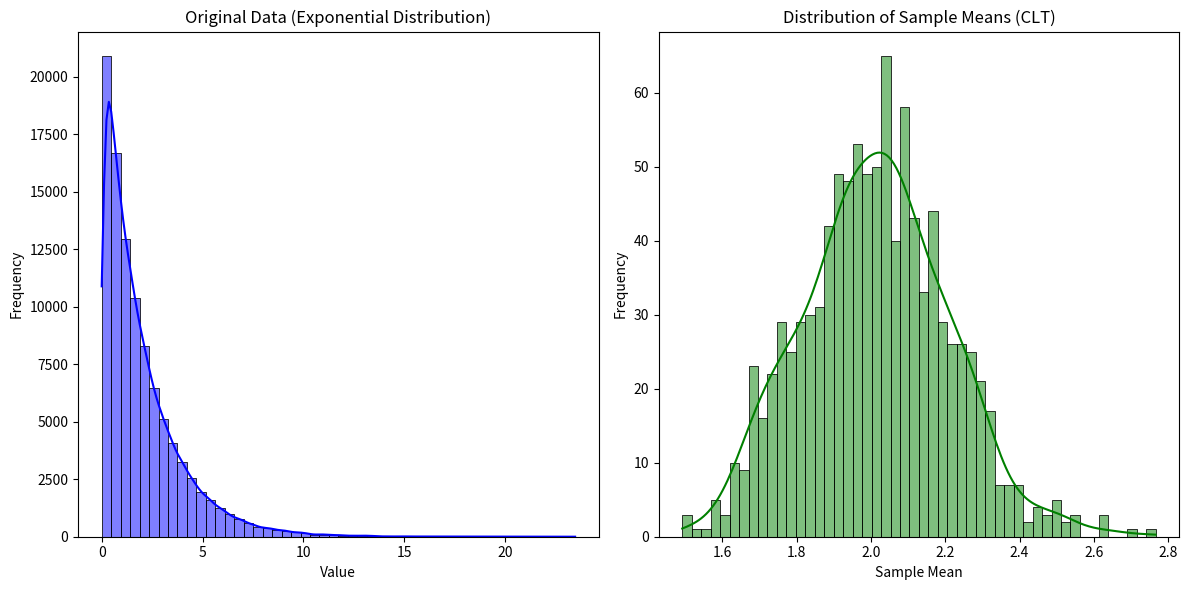

Python code for this plot:
import numpy as np
import matplotlib.pyplot as plt
import seaborn as sns

np.random.seed(42)  # For reproducibility
population_size = 100000
data = np.random.exponential(scale=2, size=population_size)

sample_size = 100  # Size of each sample
num_samples = 1000  # Number of samples

sample_means = []

for _ in range(num_samples):
    sample = np.random.choice(data, size=sample_size)
    sample_means.append(np.mean(sample))

plt.figure(figsize=(12, 6))

plt.subplot(1, 2, 1)
sns.histplot(data, bins=50, kde=True, color='blue')
plt.title('Original Data (Exponential Distribution)')
plt.xlabel('Value')
plt.ylabel('Frequency')

plt.subplot(1, 2, 2)
sns.histplot(sample_means, bins=50, kde=True, color='green')
plt.title('Distribution of Sample Means (CLT)')
plt.xlabel('Sample Mean')
plt.ylabel('Frequency')

plt.tight_layout()
plt.show()
